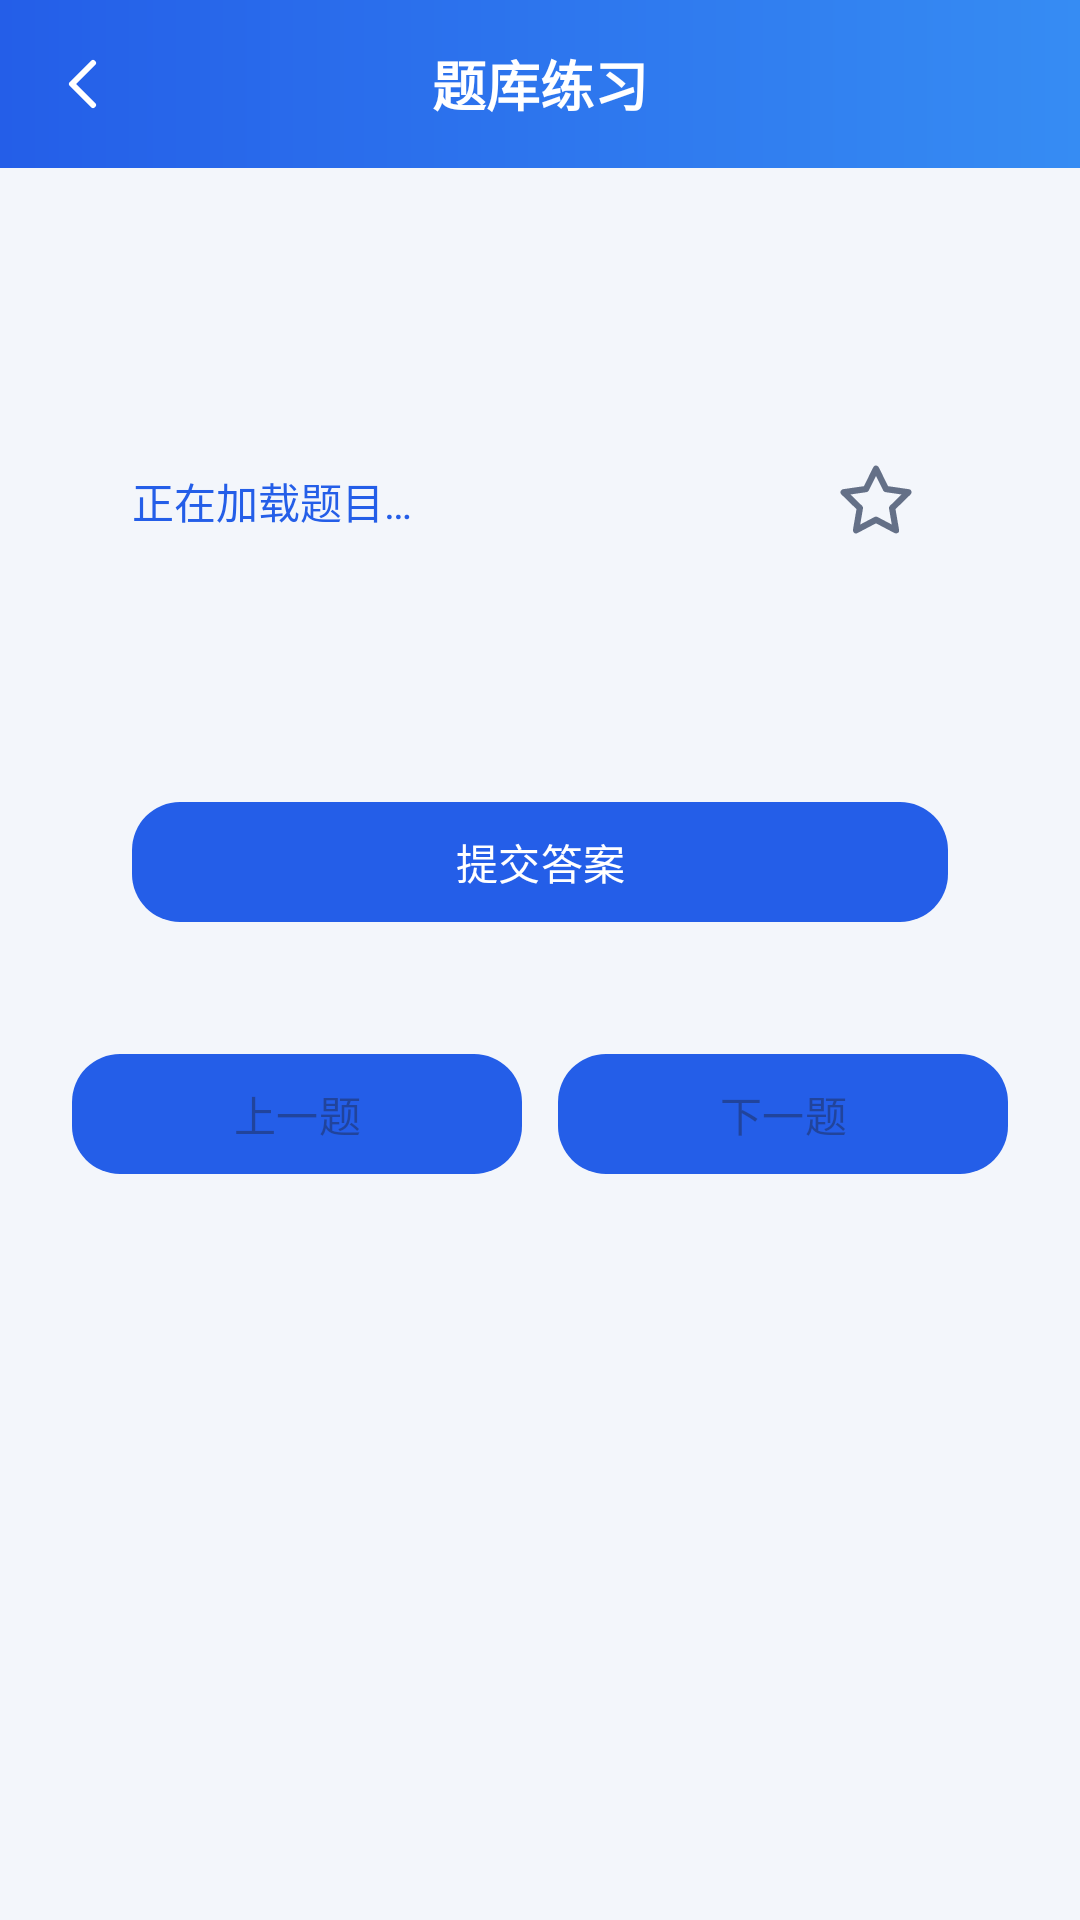

Android layout source for this screen:
<!-- AndroidManifest.xml: application theme Theme.Portable_Driving_Test_System -->
<!-- res/layout/activity_practice.xml -->
<?xml version="1.0" encoding="utf-8"?>
<LinearLayout xmlns:android="http://schemas.android.com/apk/res/android"
    xmlns:app="http://schemas.android.com/apk/res-auto"
    android:id="@+id/practiceRoot"
    android:layout_width="match_parent"
    android:layout_height="match_parent"
    android:background="@color/page_background"
    android:orientation="vertical">

    
    <FrameLayout
        android:layout_width="match_parent"
        android:layout_height="56dp"
        android:background="@drawable/bg_home_header">

        <TextView
            android:id="@+id/tvPracticeToolbarTitle"
            android:layout_width="match_parent"
            android:layout_height="match_parent"
            android:layout_marginStart="56dp"
            android:layout_marginEnd="56dp"
            android:gravity="center"
            android:text="@string/practice_session_title"
            android:textColor="@color/white"
            android:textSize="18sp"
            android:textStyle="bold" />

        <androidx.appcompat.widget.AppCompatImageButton
            android:id="@+id/btnBackSelection"
            android:layout_width="48dp"
            android:layout_height="48dp"
            android:layout_gravity="start|center_vertical"
            android:layout_marginStart="4dp"
            android:padding="12dp"
            android:background="@drawable/bg_practice_back_ripple"
            android:contentDescription="@string/practice_back_selection"
            android:scaleType="fitCenter"
            app:srcCompat="@drawable/ic_practice_back"
            app:tint="@color/white" />

    </FrameLayout>

    <ScrollView
        android:layout_width="match_parent"
        android:layout_height="0dp"
        android:layout_weight="1"
        android:fillViewport="true">

        <LinearLayout
            android:layout_width="match_parent"
            android:layout_height="wrap_content"
            android:orientation="vertical"
            android:padding="24dp">

            <TextView
                android:id="@+id/tvPracticeChapter"
                android:layout_width="match_parent"
                android:layout_height="wrap_content"
                android:textColor="@color/text_secondary"
                android:textSize="14sp" />

            
            <LinearLayout
                android:layout_width="match_parent"
                android:layout_height="wrap_content"
                android:layout_marginTop="24dp"
                android:background="@drawable/bg_overview"
                android:orientation="vertical"
                android:padding="20dp">

                
                <LinearLayout
                    android:layout_width="match_parent"
                    android:layout_height="wrap_content"
                    android:orientation="horizontal"
                    android:gravity="center_vertical">

                    <TextView
                        android:id="@+id/tvQuestionProgress"
                        android:layout_width="0dp"
                        android:layout_height="wrap_content"
                        android:layout_weight="1"
                        android:layout_marginEnd="8dp"
                        android:text="@string/practice_questions_loading"
                        android:textColor="@color/brand_blue"
                        android:textSize="14sp" />

                    <androidx.appcompat.widget.AppCompatImageButton
                        android:id="@+id/btnMarkQuestion"
                        android:layout_width="48dp"
                        android:layout_height="48dp"
                        android:padding="10dp"
                        android:background="?attr/selectableItemBackgroundBorderless"
                        android:enabled="false"
                        android:contentDescription="@string/practice_mark_question"
                        android:scaleType="fitCenter"
                        app:srcCompat="@drawable/ic_favorite_outline"
                        app:tint="@color/text_secondary" />

                </LinearLayout>

                <TextView
                    android:id="@+id/tvQuestionContent"
                    android:layout_width="match_parent"
                    android:layout_height="wrap_content"
                    android:layout_marginTop="16dp"
                    android:lineSpacingExtra="4dp"
                    android:textColor="@color/text_primary"
                    android:textSize="18sp"
                    android:textStyle="bold" />

                <RadioGroup
                    android:id="@+id/groupOptions"
                    android:layout_width="match_parent"
                    android:layout_height="wrap_content"
                    android:layout_marginTop="16dp"
                    android:orientation="vertical" />

                <com.google.android.material.button.MaterialButton
                    android:id="@+id/btnSubmit"
                    android:layout_width="match_parent"
                    android:layout_height="wrap_content"
                    android:layout_marginTop="16dp"
                    android:enabled="false"
                    android:text="@string/practice_submit"
                    android:textColor="@color/white"
                    app:backgroundTint="@color/brand_blue"
                    app:cornerRadius="16dp" />

                <TextView
                    android:id="@+id/tvAnswerResult"
                    android:layout_width="match_parent"
                    android:layout_height="wrap_content"
                    android:layout_marginTop="16dp"
                    android:lineSpacingExtra="4dp"
                    android:textSize="16sp"
                    android:textStyle="bold"
                    android:visibility="gone" />

                <TextView
                    android:id="@+id/tvExplanation"
                    android:layout_width="match_parent"
                    android:layout_height="wrap_content"
                    android:layout_marginTop="12dp"
                    android:lineSpacingExtra="4dp"
                    android:textColor="@color/text_secondary"
                    android:textSize="14sp"
                    android:visibility="gone" />

            </LinearLayout>

            
            <LinearLayout
                android:layout_width="match_parent"
                android:layout_height="wrap_content"
                android:layout_marginTop="16dp"
                android:orientation="horizontal">

                <com.google.android.material.button.MaterialButton
                    android:id="@+id/btnPrevious"
                    android:layout_width="0dp"
                    android:layout_height="wrap_content"
                    android:layout_weight="1"
                    android:layout_marginEnd="6dp"
                    android:enabled="false"
                    android:text="@string/practice_previous"
                    app:backgroundTint="@color/brand_blue"
                    app:cornerRadius="16dp" />

                <com.google.android.material.button.MaterialButton
                    android:id="@+id/btnNext"
                    android:layout_width="0dp"
                    android:layout_height="wrap_content"
                    android:layout_weight="1"
                    android:layout_marginStart="6dp"
                    android:enabled="false"
                    android:text="@string/practice_next"
                    app:backgroundTint="@color/brand_blue"
                    app:cornerRadius="16dp" />

            </LinearLayout>

        </LinearLayout>

    </ScrollView>

</LinearLayout>
<!-- resources referenced by this layout -->
<resources>
  <color name="brand_blue">#245EE8</color>
  <color name="page_background">#F3F6FB</color>
  <color name="text_primary">#18263D</color>
  <color name="text_secondary">#647087</color>
  <color name="white">#FFFFFFFF</color>
  <!-- drawable bg_home_header (drawable) -->
  <?xml version="1.0" encoding="utf-8"?>
  <shape xmlns:android="http://schemas.android.com/apk/res/android"
      android:shape="rectangle">
  
      <gradient
          android:angle="0"
          android:startColor="@color/brand_blue"
          android:endColor="@color/brand_blue_light"
          android:type="linear" />
  
  </shape>
  <!-- drawable ic_favorite_outline (drawable) -->
  <?xml version="1.0" encoding="utf-8"?>
  <vector xmlns:android="http://schemas.android.com/apk/res/android"
      android:width="28dp"
      android:height="28dp"
      android:viewportWidth="24"
      android:viewportHeight="24">
      <path
          android:fillColor="@android:color/transparent"
          android:strokeColor="@color/text_secondary"
          android:strokeWidth="1.8"
          android:strokeLineJoin="round"
          android:pathData="M12,2.8 L14.85,8.58 L21.23,9.51 L16.61,14.01 L17.7,20.36 L12,17.36 L6.3,20.36 L7.39,14.01 L2.77,9.51 L9.15,8.58 Z" />
  </vector>
  <!-- drawable ic_practice_back (drawable) -->
  <?xml version="1.0" encoding="utf-8"?>
  <vector xmlns:android="http://schemas.android.com/apk/res/android"
      android:width="24dp"
      android:height="24dp"
      android:viewportWidth="24"
      android:viewportHeight="24"
      android:autoMirrored="true">
      <path
          android:fillColor="@android:color/transparent"
          android:strokeColor="@color/white"
          android:strokeWidth="2"
          android:strokeLineCap="round"
          android:strokeLineJoin="round"
          android:pathData="M15,5 L8,12 L15,19" />
  </vector>
  <string name="practice_back_selection">返回练习选择</string>
  <string name="practice_mark_question">收藏本题</string>
  <string name="practice_next">下一题</string>
  <string name="practice_previous">上一题</string>
  <string name="practice_questions_loading">正在加载题目…</string>
  <string name="practice_session_title">题库练习</string>
  <string name="practice_submit">提交答案</string>
  <style name="Theme.Portable_Driving_Test_System" parent="Base.Theme.Portable_Driving_Test_System" />
  <color name="brand_blue_light">#368CF3</color>
  <style name="Base.Theme.Portable_Driving_Test_System" parent="Theme.Material3.DayNight.NoActionBar">
          
          
      </style>
</resources>
